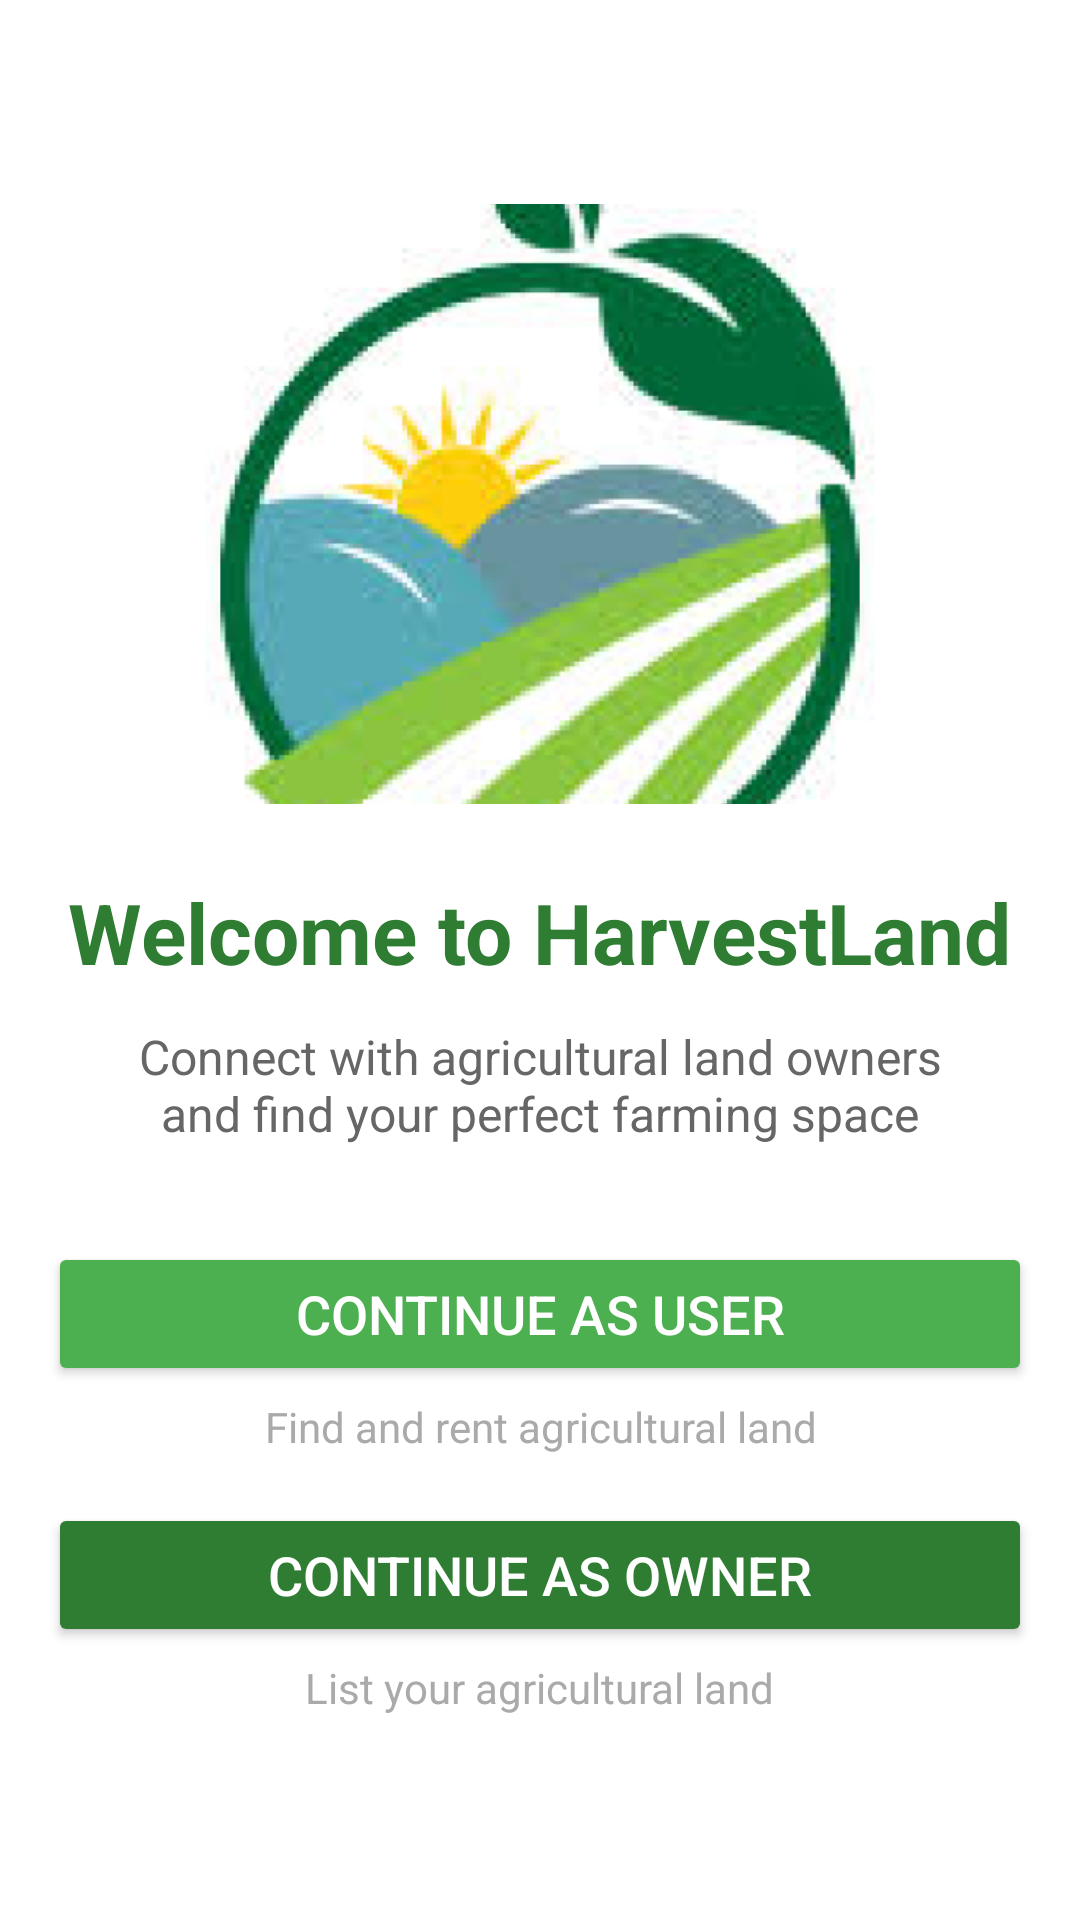

Produce the Android XML layout that renders to this screen, including the resource entries it uses.
<!-- AndroidManifest.xml: application theme Theme.HarvestHeaven -->
<!-- res/layout/welcome_activity.xml -->
<?xml version="1.0" encoding="utf-8"?>
<LinearLayout
    xmlns:android="http://schemas.android.com/apk/res/android"
    android:layout_width="match_parent"
    android:layout_height="match_parent"
    android:orientation="vertical"
    android:gravity="center"
    android:padding="16dp"
    android:background="@android:color/white">

    

    
    <ImageView
        android:id="@+id/heroImage"
        android:layout_width="match_parent"
        android:layout_height="200dp"
        android:layout_marginBottom="24dp"
        android:scaleType="centerCrop"
        android:src="@drawable/img_2" />

    <TextView
        android:id="@+id/titleText"
        android:layout_width="wrap_content"
        android:layout_height="wrap_content"
        android:text="Welcome to HarvestLand"
        android:textSize="28sp"
        android:textColor="#2E7D32"
        android:textStyle="bold"
        android:layout_gravity="center"
        android:layout_marginBottom="12dp"/>

    
    <TextView
        android:id="@+id/subtitleText"
        android:layout_width="wrap_content"
        android:layout_height="wrap_content"
        android:text="Connect with agricultural land owners and find your perfect farming space"
        android:textSize="16sp"
        android:textColor="#666"
        android:textAlignment="center"
        android:gravity="center"
        android:layout_marginBottom="32dp"
        android:paddingHorizontal="24dp"/>

    
    <LinearLayout
        android:layout_width="match_parent"
        android:layout_height="wrap_content"
        android:orientation="vertical"
        android:layout_marginBottom="16dp">

        <Button
            android:id="@+id/btnUser"
            android:layout_width="match_parent"
            android:layout_height="wrap_content"
            android:text="Continue as User"
            android:backgroundTint="#4CAF50"
            android:textColor="@android:color/white"
            android:textSize="18sp"/>

        <TextView
            android:id="@+id/userButtonSubtext"
            android:layout_width="wrap_content"
            android:layout_height="wrap_content"
            android:text="Find and rent agricultural land"
            android:textSize="14sp"
            android:textColor="@android:color/darker_gray"
            android:gravity="center"
            android:layout_gravity="center"
            android:layout_marginTop="4dp"/>
    </LinearLayout>

    
    <LinearLayout
        android:layout_width="match_parent"
        android:layout_height="wrap_content"
        android:orientation="vertical">

        <Button
            android:id="@+id/btnOwner"
            android:layout_width="match_parent"
            android:layout_height="wrap_content"
            android:text="Continue as Owner"
            android:backgroundTint="#2E7D32"
            android:textColor="@android:color/white"
            android:textSize="18sp"/>

        <TextView
            android:id="@+id/ownerButtonSubtext"
            android:layout_width="wrap_content"
            android:layout_height="wrap_content"
            android:text="List your agricultural land"
            android:textSize="14sp"
            android:textColor="@android:color/darker_gray"
            android:gravity="center"
            android:layout_gravity="center"
            android:layout_marginTop="4dp"/>
    </LinearLayout>

</LinearLayout>
<!-- resources referenced by this layout -->
<resources>
  <!-- drawable img_2: png bitmap (drawable, 145766 bytes) -->
  <style name="Theme.HarvestHeaven" parent="Base.Theme.HarvestHeaven" />
  <style name="Base.Theme.HarvestHeaven" parent="Theme.Material3.DayNight.NoActionBar">
          
          
      </style>
</resources>
